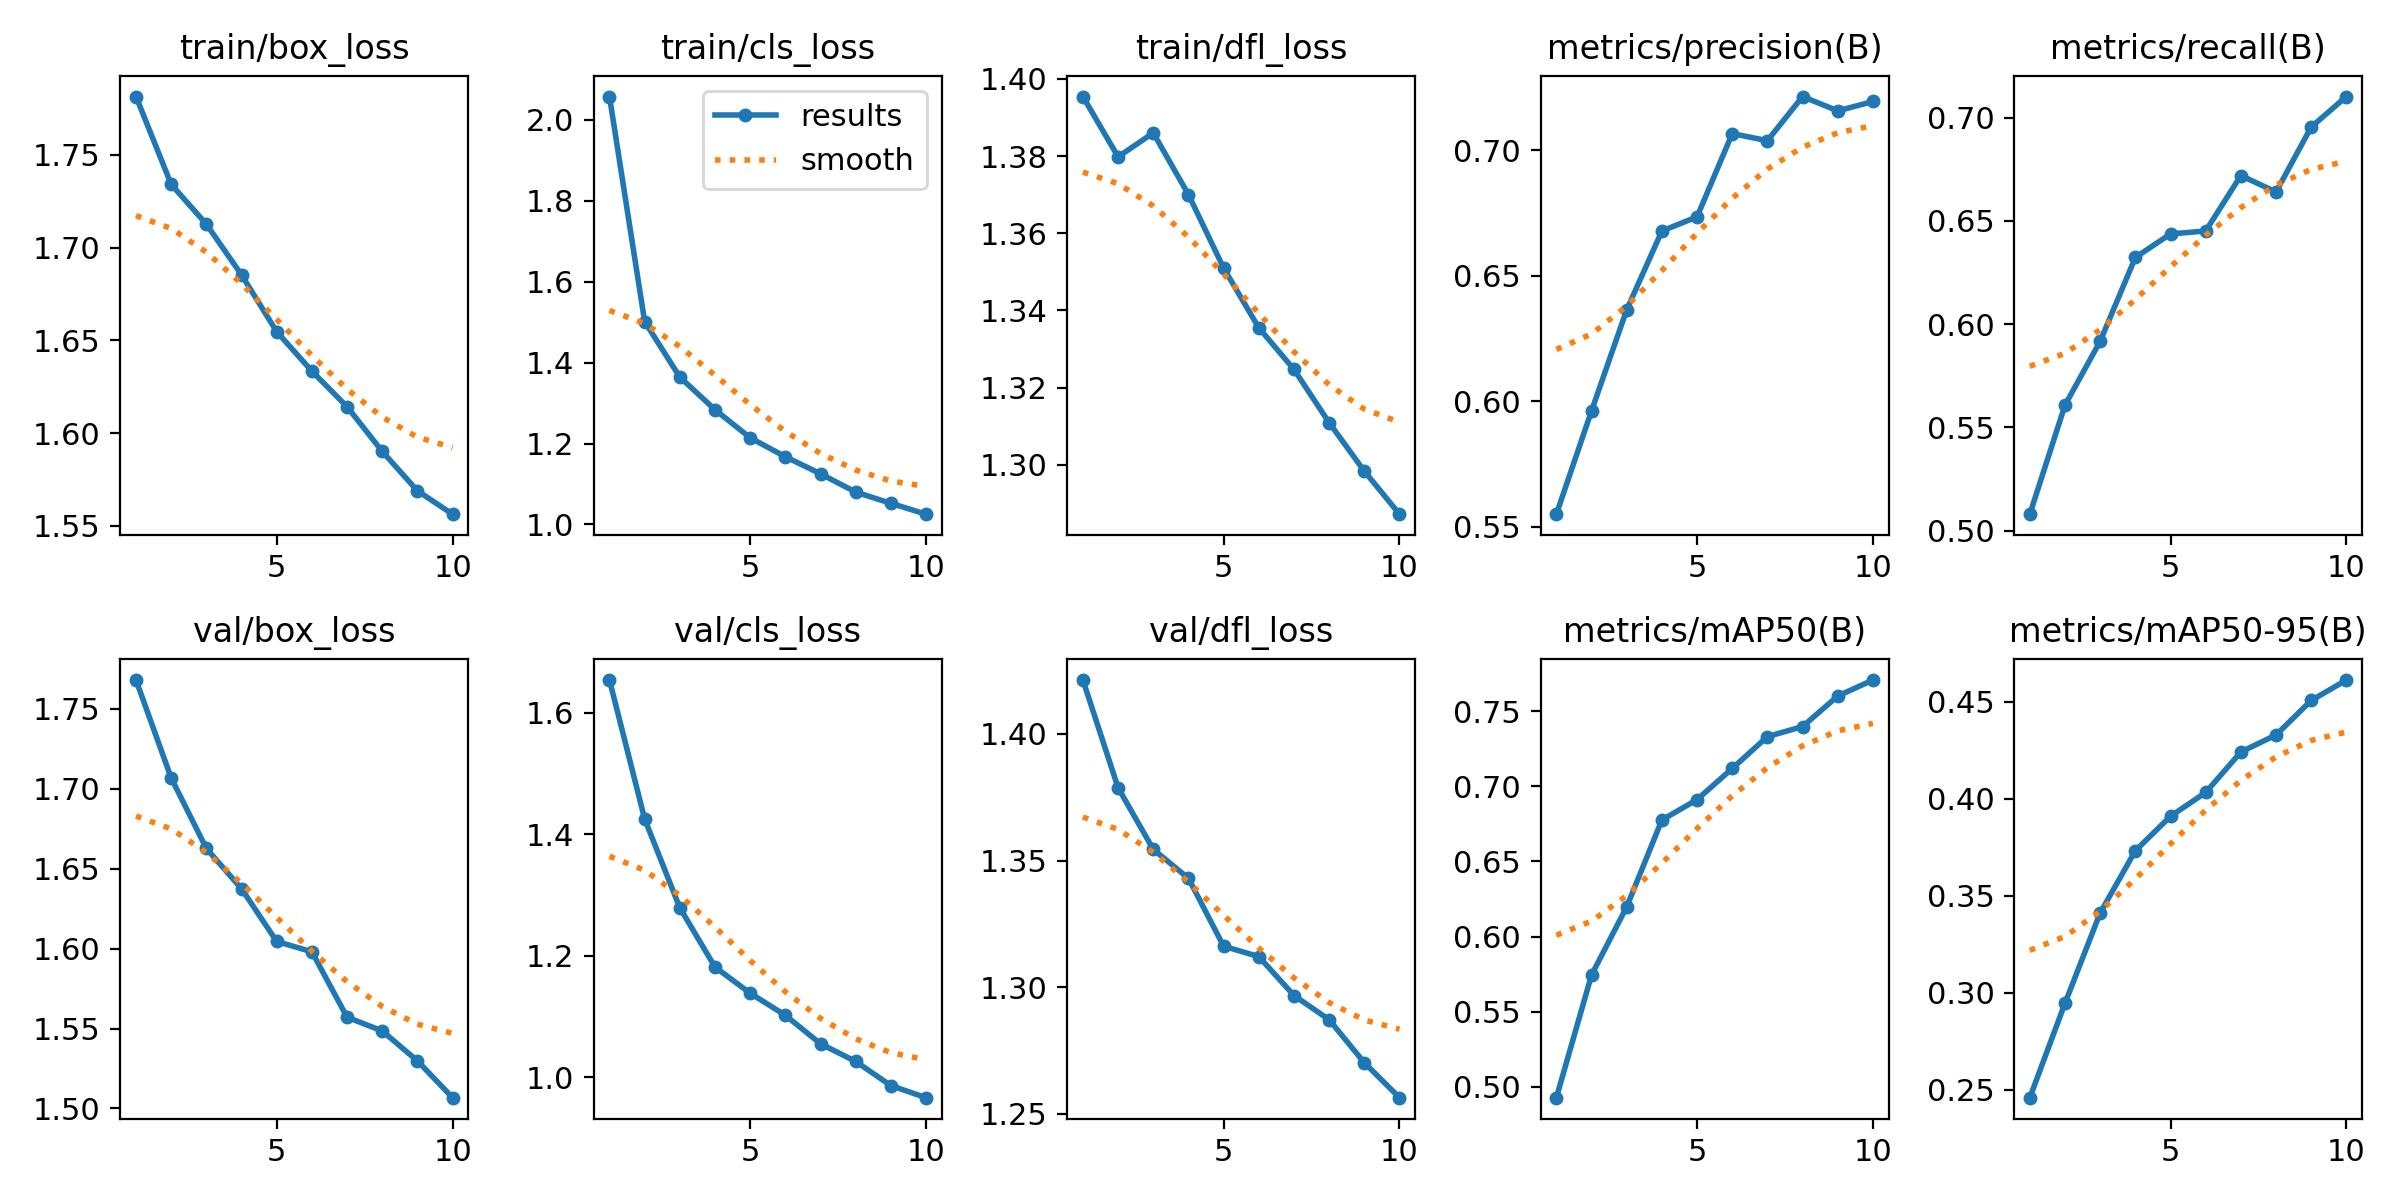

The data file committed next to this chart (first rows):
epoch, time, train/box_loss, train/cls_loss, train/dfl_loss, metrics/precision(B), metrics/recall(B), metrics/mAP50(B), metrics/mAP50-95(B), val/box_loss, val/cls_loss, val/dfl_loss, lr/pg0, lr/pg1, lr/pg2
1, 3326, 1.781, 2.057, 1.395, 0.555, 0.508, 0.4928, 0.2459, 1.768, 1.653, 1.421, 0.000333, 0.000333, 0.000333
2, 6361, 1.734, 1.501, 1.38, 0.5961, 0.5607, 0.5744, 0.2946, 1.707, 1.425, 1.379, 0.0006004, 0.0006004, 0.0006004
3, 9307, 1.713, 1.364, 1.386, 0.6364, 0.5917, 0.6197, 0.3412, 1.663, 1.279, 1.354, 0.0008018, 0.0008018, 0.0008018
4, 12252, 1.685, 1.284, 1.37, 0.6678, 0.6323, 0.6775, 0.3733, 1.637, 1.181, 1.343, 0.000703, 0.000703, 0.000703
5, 15178, 1.655, 1.214, 1.351, 0.6735, 0.6437, 0.6911, 0.3911, 1.604, 1.138, 1.316, 0.000604, 0.000604, 0.000604
6, 18790, 1.633, 1.167, 1.335, 0.7066, 0.6451, 0.7118, 0.4033, 1.598, 1.102, 1.312, 0.000505, 0.000505, 0.000505
7, 22155, 1.614, 1.125, 1.325, 0.7038, 0.6719, 0.733, 0.4242, 1.557, 1.055, 1.297, 0.000406, 0.000406, 0.000406
8, 25568, 1.59, 1.08, 1.311, 0.7214, 0.6639, 0.7397, 0.433, 1.548, 1.026, 1.287, 0.000307, 0.000307, 0.000307
9, 29285, 1.569, 1.052, 1.298, 0.7157, 0.6954, 0.76, 0.4508, 1.53, 0.9863, 1.27, 0.000208, 0.000208, 0.000208
10, 40154, 1.556, 1.025, 1.287, 0.7194, 0.7102, 0.7706, 0.4613, 1.507, 0.9664, 1.256, 0.000109, 0.000109, 0.000109
